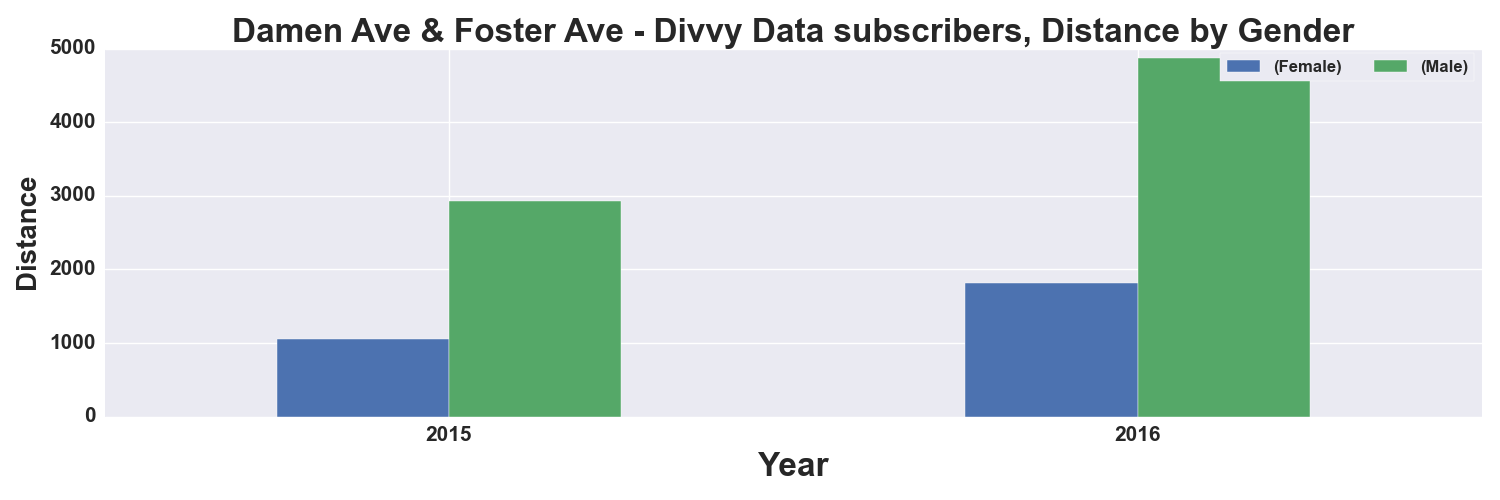

Source data for this figure (header and first rows):
, START TIME YEAR, DISTANCE_Miles, DISTANCE_Miles
GENDER, , Female, Male
0, 2015, 1056, 2934
1, 2016, 1821, 4877
